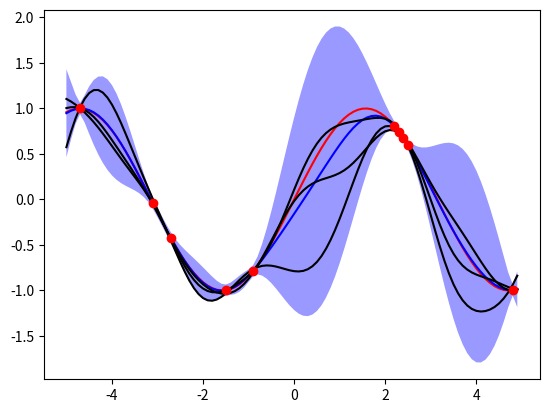

This figure's Python source:
import matplotlib.pyplot as plt
import numpy as np
from scipy.linalg import cholesky, cho_solve, solve


class StationaryKernel(object):
    def __init__(self):
        pass

    def compute(self, a):
        pass


class _StationaryDeltaKernel(StationaryKernel):
    def compute(self, a):
        return int(a == 0.)


class _StationarySquaredExponentialKernel(StationaryKernel):
    def __init__(self, l):
        super(StationaryKernel, self).__init__()

        self.l = l

    def compute(self, a):
        return np.exp(- (np.linalg.norm(a) ** 2) / (2 * self.l * self.l))


class _StationaryMatern52Kernel(StationaryKernel):
    def __init__(self, l):
        super(StationaryKernel, self).__init__()

        self.l = l

    def compute(self, a):
        r2 = (np.linalg.norm(a) ** 2) / (self.l * self.l)
        return (1 + np.sqrt(5 * r2) + (5 / 3) * r2) * np.exp(-np.sqrt(5 * r2))


class Kernel(object):
    def __init__(self):
        pass

    def compute(self, a, b):
        pass


class LinearKernel(Kernel):
    def compute(self, a, b):
        return np.dot(a.T, b)


class PolynomialKernel(Kernel):
    def __init__(self, p):
        super(Kernel, self).__init__()

        self.p = p

    def compute(self, a, b):
        return np.dot(a.T, b) ** self.p


class SquaredExponentialKernel(Kernel):
    def __init__(self, l):
        super(Kernel, self).__init__()

        self.l = l

    def compute(self, a, b):
        return np.exp(- (np.linalg.norm(a - b) ** 2) / (2 * self.l * self.l))


class Matern52Kernel(Kernel):
    def __init__(self, l):
        super(Kernel, self).__init__()

        self.l = l

    def compute(self, a, b):
        r2 = (np.linalg.norm(a - b) ** 2) / (self.l * self.l)
        return (1 + np.sqrt(5 * r2) + (5 / 3) * r2) * np.exp(-np.sqrt(5 * r2))


class OrnsteinUhlenbeckKernel(Kernel):
    def __init__(self, l):
        super(Kernel, self).__init__()

        self.l = l

    def compute(self, a, b):
        r = np.linalg.norm(a - b)
        return np.exp(-r/self.l)


class PeriodicKernel(Kernel):
    def __init__(self, l):
        super(Kernel, self).__init__()

        self.l = l

    def compute(self, a, b):
        return np.exp(- (2 * np.sin((a - b) / 2) ** 2) / (self.l * self.l))


class DeltaKernel(Kernel):
    def compute(self, a, b):
        return int(a == b)


class NeuralNetworkKernel(Kernel):
    def __init__(self, l):
        super(Kernel, self).__init__()

        self.l = l

    def compute(self, a, b):
        n = 1 + a.shape[0]
        sigma = np.identity(n)
        sigma[range(n), range(n)] = self.l

        an = np.append([1.], a, 0)
        bn = np.append([1.], b, 0)
        denominator = np.sqrt((1 + 2 * np.dot(an.T, np.dot(sigma, an))) * (1 + 2 * np.dot(bn.T, np.dot(sigma, bn))))
        res = (2. / np.pi) * np.arcsin((2 * np.dot(an.T, np.dot(sigma, bn))) / denominator)

        return res


class LocallyStationarySquaredExponentialKernel(Kernel):
    def __init__(self, l):
        super(Kernel, self).__init__()

        self.l = l
        self.k1 = _StationarySquaredExponentialKernel(l).compute
        self.k2 = _StationarySquaredExponentialKernel(l).compute
        # self.k2 = _StationaryDeltaKernel().compute

    def compute(self, a, b):
        return self.k1((a + b) / 2.) * self.k2(a - b)


class LocallyStationaryMatern52Kernel(Kernel):
    def __init__(self, l):
        super(Kernel, self).__init__()

        self.l = l
        self.k1 = _StationaryMatern52Kernel(l).compute
        self.k2 = _StationaryMatern52Kernel(l).compute
        # self.k2 = _StationaryDeltaKernel().compute

    def compute(self, a, b):
        return self.k1((a + b) / 2.) * self.k2(a - b)


class GaussianProcess(object):
    def __init__(self, kernel, sigma=1e-10, random_state=None):
        self.kernel = kernel.compute

        self.sigma = sigma

        if random_state is None:
            self.rs = np.random.RandomState()
        elif isinstance(random_state, int):
            self.rs = np.random.RandomState(random_state)
        else:
            self.rs = random_state

        self.x = np.array([])
        self.y = np.array([])
        self.n = 0
        self.l = np.array([])
        self.alpha = np.array([])

    def fit(self, x, y):
        self.n = x.shape[0]
        self.x = x
        self.y = y

        k = np.zeros((self.n, self.n))
        for i in range(self.n):
            for j in range(self.n):
                k[i, j] = self.kernel(x[i], x[j])

        self.l = cholesky(k + self.sigma * np.identity(self.n), lower=True)
        # self.alpha = solve(self.l.T, solve(self.l, y))
        self.alpha = cho_solve((self.l, True), y)

    def predict(self, x, return_cov=False, return_std=False):
        n_samples_test = x.shape[0]
        k_star = np.zeros((self.n, n_samples_test))
        for i in range(self.n):
            for j in range(n_samples_test):
                k_star[i, j] = self.kernel(self.x[i], x[j])

        k_star_star = np.zeros((n_samples_test, n_samples_test))
        for i in range(n_samples_test):
            for j in range(n_samples_test):
                k_star_star[i, j] = self.kernel(x[i], x[j])

        f_star = np.dot(k_star.T, self.alpha)

        if return_cov or return_std:
            if len(self.l):
                v = solve(self.l, k_star)
            else:
                v = np.array([])

            v_star = k_star_star - np.dot(v.T, v)

            if return_std:
                v_star = np.sqrt(np.diag(v_star))

            return f_star.squeeze(), v_star
        else:
            return f_star.squeeze()

    def likelihood(self):
        ll = -0.5 * np.dot(self.y.T, self.alpha) - np.diag(self.l).sum() - self.n / 2. * np.log2(2 * np.pi)
        ll = ll.squeeze()

        return ll

    def sample_y(self, x, n_samples=1):
        y_mean, y_cov = self.predict(x, return_cov=True)
        if y_mean.ndim == 1:
            y_samples = self.rs.multivariate_normal(y_mean, y_cov, n_samples).T
        else:
            y_samples = [self.rs.multivariate_normal(y_mean[:, i], y_cov, n_samples).T[:, np.newaxis]
                         for i in range(y_mean.shape[1])]
            y_samples = np.hstack(y_samples)
        return y_samples


def pred_simple(nb_points=100, training_set=0.1):
    def f(x):
        return np.sin(x)
        # return (x / 10.) ** 2

    stepsize = 10. / nb_points
    x = np.arange(-5, 5, stepsize).reshape(-1, 1)
    np.random.shuffle(x)
    cutoff = int(x.shape[0] * training_set)
    x_train, x_test = x[:cutoff], x
    x_train = np.sort(x_train, axis=0)[::-1]
    x_test = np.sort(x_test, axis=0)[::-1]
    y_train, y_test = f(x_train), f(x_test)

    return x_train, x_test, y_train, y_test


if __name__ == '__main__':
    x_train, x_test, y_train, y_test = pred_simple()

    # kernel = LinearKernel()
    # kernel = PolynomialKernel(3)
    kernel = SquaredExponentialKernel(1)
    # kernel = Matern52Kernel(1)
    # kernel = LocallyStationarySquaredExponentialKernel(1)
    # kernel = LocallyStationaryMatern52Kernel(1)
    # kernel = DeltaKernel()
    # kernel = PeriodicKernel(1)
    # kernel = NeuralNetworkKernel(1)
    gp = GaussianProcess(kernel, sigma=0.001)
    gp.fit(x_train, y_train)

    # f_star, v_star, ll = gp.predict(x_test)
    f_star, cov = gp.predict(x_test, return_cov=True)
    v_star = np.sqrt(np.diag(cov))

    y_samples = np.random.multivariate_normal(f_star, cov, 3).T

    plt.scatter(x_train[:, 0], y_train, color='r', zorder=5)
    plt.plot(x_test[:, 0], y_test[:, 0], 'r')
    plt.plot(x_test, f_star, 'b-', label=u'Prediction')
    plt.plot(x_test, y_samples, 'k-', label=u'Sample')
    plt.fill(np.concatenate([x_test, x_test[::-1]]),
             np.concatenate([f_star - 1.9600 * v_star, (f_star + 1.9600 * v_star)[::-1]]),
             alpha=.4, fc='b', ec='None', label="95% prediction interval")
    plt.show()
